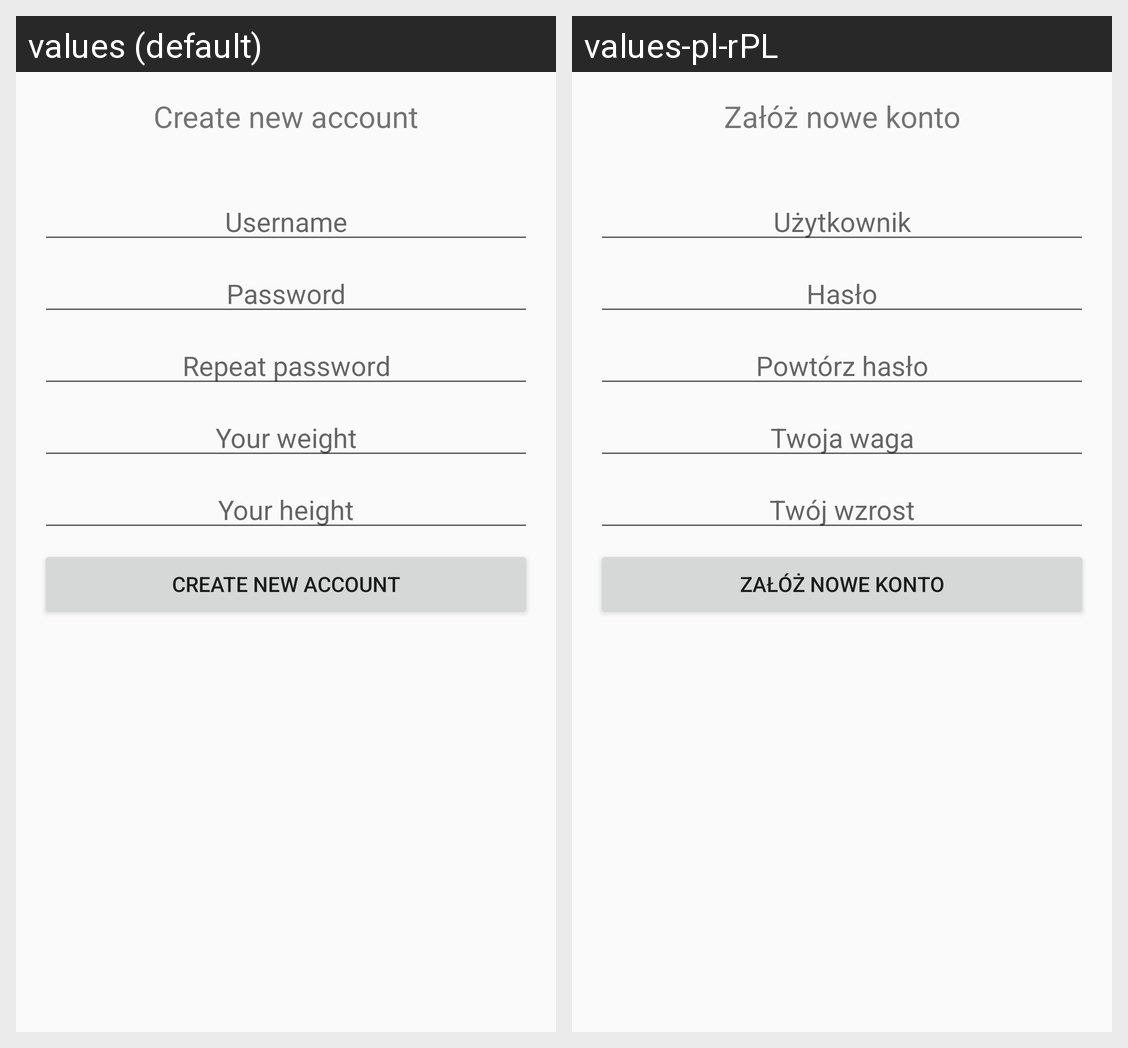

Strings drawn on this Android screen and how each of the app's shown locales translates them:
Android screen res/layout/activity_register.xml rendered under 2 locales, left to right: values (default), values-pl-rPL. Device: Nexus 5 (rendered at 1080×1920; each locale shown at half size, 540×960, under a caption strip naming it); theme AppTheme.
Strings drawn on this screen, with the default value and each locale's value (text and hints the layout hard-codes, and strings that could not be matched under every locale, appear in the picture but are not listed):

createAccount
  values: Create new account
  values-pl-rPL: Załóż nowe konto

usernameLabel
  values: Username
  values-pl-rPL: Użytkownik

passwordLabel
  values: Password
  values-pl-rPL: Hasło

repeatPassword
  values: Repeat password
  values-pl-rPL: Powtórz hasło

yourWeight
  values: Your weight
  values-pl-rPL: Twoja waga

yourHeight
  values: Your height
  values-pl-rPL: Twój wzrost
